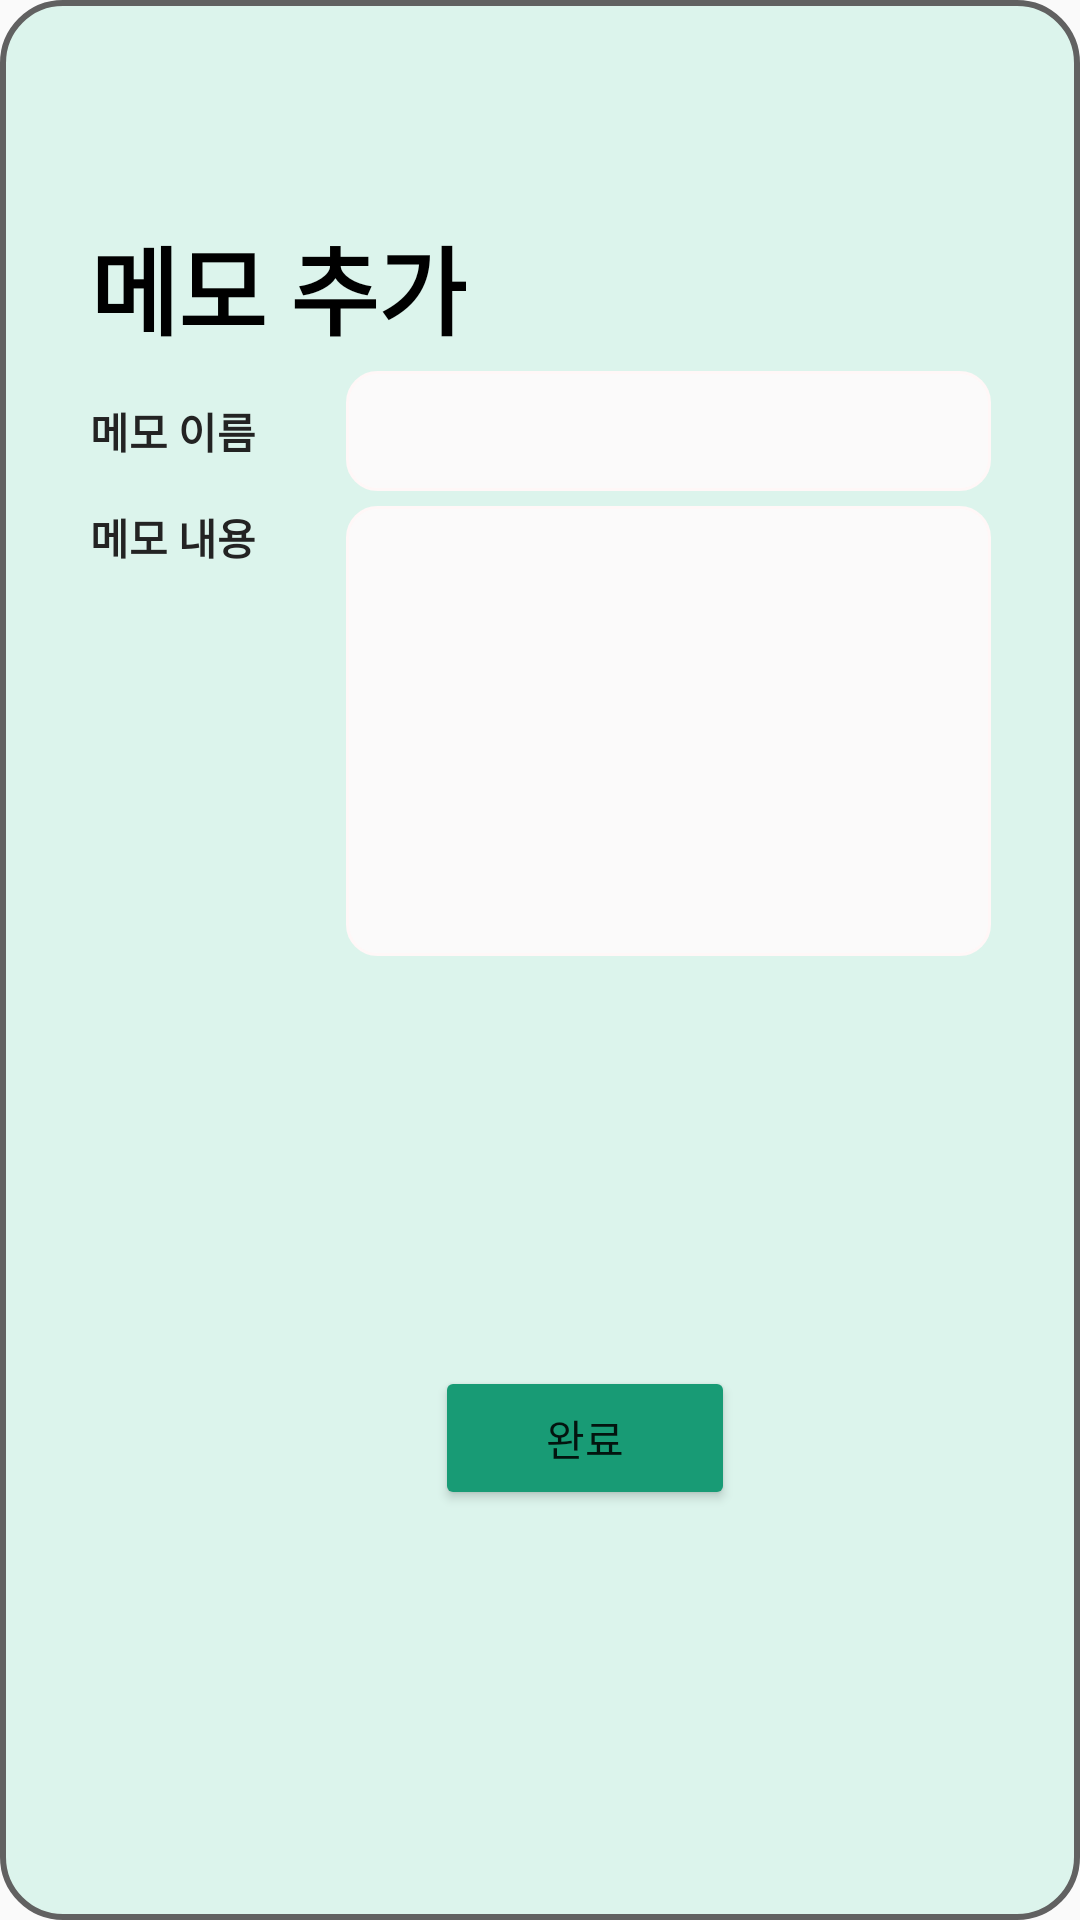

Write the Android layout XML for this screen, with the resource values it uses.
<!-- AndroidManifest.xml: application theme Theme.ToDoPlus -->
<!-- res/layout/memo_add_dialog.xml -->
<?xml version="1.0" encoding="utf-8"?>
<LinearLayout
    xmlns:android="http://schemas.android.com/apk/res/android"
    android:layout_width="380dp"
    android:layout_height="380dp"
    android:layout_gravity="center"
    android:background="@drawable/dialog_round_green"
    android:orientation="vertical">

    <ImageView
        android:id="@+id/memo_cancel"
        android:layout_width="40dp"
        android:layout_height="40dp"
        android:background="@drawable/remove"
        android:layout_marginTop="32dp"
        android:layout_marginLeft="310dp"/>

    <TextView
        android:id="@+id/textView2"
        android:layout_width="wrap_content"
        android:layout_height="wrap_content"
        android:layout_marginLeft="30dp"
        android:text="메모 추가"
        android:textStyle="bold"
        android:textColor="@color/black"
        android:textSize="32sp" />

    <LinearLayout
        android:layout_width="match_parent"
        android:layout_height="50dp"
        android:orientation="horizontal">

        <TextView
            android:id="@+id/textView3"
            android:layout_marginTop="0dp"
            android:layout_marginLeft="30dp"
            android:layout_gravity="center"
            android:layout_width="wrap_content"
            android:layout_height="wrap_content"
            android:text="메모 이름"
            android:textStyle="bold"
            android:textColor="#232323"/>

        <EditText
            android:id="@+id/memoName"
            android:layout_width="215dp"
            android:layout_height="40dp"
            android:layout_marginLeft="30dp"
            android:layout_gravity="center"
            android:background="@drawable/edittext_blank"
            />

    </LinearLayout>

    <LinearLayout
        android:layout_width="match_parent"
        android:layout_height="150dp"
        android:orientation="horizontal">

        <TextView
            android:id="@+id/textView4"
            android:layout_marginLeft="30dp"
            android:layout_width="wrap_content"
            android:layout_height="wrap_content"
            android:textStyle="bold"
            android:text="메모 내용"
            android:textColor="#232323"/>

        <EditText
            android:id="@+id/memoContent"
            android:layout_width="215dp"
            android:layout_height="match_parent"
            android:layout_gravity="center"
            android:layout_marginLeft="30dp"
            android:background="@drawable/edittext_blank"/>

    </LinearLayout>

    <LinearLayout
        android:layout_width="match_parent"
        android:layout_height="match_parent">

        <Button
            android:id="@+id/memoAdd_ok"
            android:layout_width="100dp"
            android:layout_height="wrap_content"
            android:layout_gravity="center"
            android:layout_marginLeft="145dp"
            android:text="완료"
            android:backgroundTint="#189B75"/>

    </LinearLayout>
</LinearLayout>
<!-- resources referenced by this layout -->
<resources>
  <!-- drawable dialog_round_green (drawable) -->
  <?xml version="1.0" encoding="utf-8"?>
  <layer-list xmlns:android="http://schemas.android.com/apk/res/android"
      android:layout_height="wrap_content"
      android:layout_width="wrap_content">
      <item>
          
          <shape android:shape="rectangle">
              
              <corners android:radius="20dip" />
              
              <solid android:color="#DCF4EC" />
              
              <stroke android:width="2dp" android:color="#616161"/>
          </shape>
      </item>
  </layer-list>
  <!-- drawable edittext_blank (drawable) -->
  <?xml version="1.0" encoding="utf-8"?>
  <layer-list xmlns:android="http://schemas.android.com/apk/res/android"
      android:layout_height="wrap_content"
      android:layout_width="wrap_content">
  
  
      <item>
          <shape android:shape="rectangle">
              <corners android:radius="10dip" />
              
              <solid android:color="#FBFAFA" />
              
              <stroke android:width="1dp" android:color="#FFF7F7"/>
          </shape>
      </item>
  
  </layer-list>
  <style name="Theme.ToDoPlus" parent="Theme.AppCompat.Light">
          
          <item name="colorPrimary">@color/purple_500</item>
          <item name="colorPrimaryVariant">@color/purple_700</item>
          <item name="colorOnPrimary">@color/white</item>
          
          <item name="colorSecondary">@color/teal_200</item>
          <item name="colorSecondaryVariant">@color/teal_700</item>
          <item name="colorOnSecondary">@color/black</item>
          
          <item name="android:statusBarColor" tools:targetApi="l">?attr/colorPrimaryVariant</item>
          
      </style>
  <!-- not gathered from this repository: default colours our renderer supplied (Android Studio template values) -->
  <color name="purple_500">#FF6200EE</color>
  <color name="purple_700">#FF3700B3</color>
  <color name="teal_200">#FF03DAC5</color>
  <color name="teal_700">#FF018786</color>
  <color name="black">#FF000000</color>
  <color name="white">#FFFFFFFF</color>
</resources>
